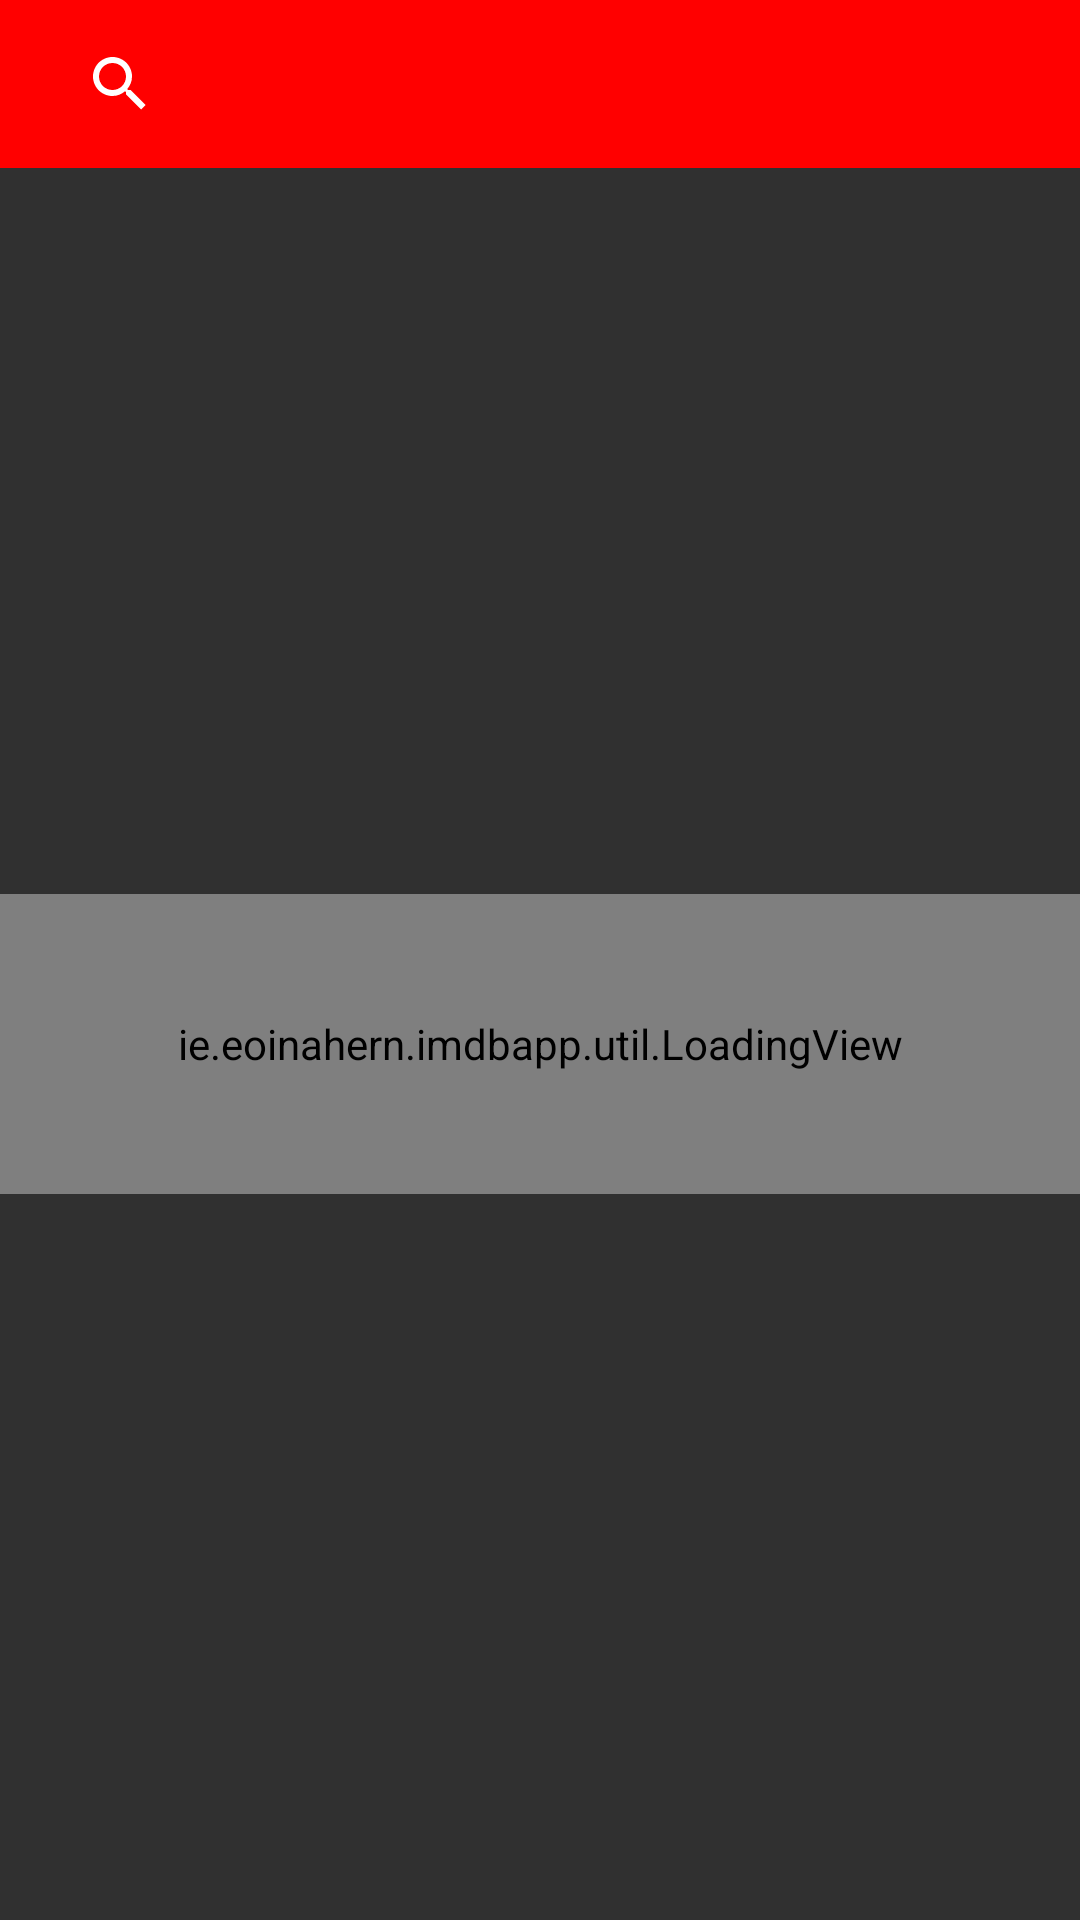

Write the Android layout XML for this screen, with the resource values it uses.
<!-- AndroidManifest.xml: application theme AppTheme -->
<!-- res/layout/activity_main.xml -->
<?xml version="1.0" encoding="utf-8"?>
<androidx.constraintlayout.widget.ConstraintLayout xmlns:android="http://schemas.android.com/apk/res/android"
        xmlns:app="http://schemas.android.com/apk/res-auto"
        xmlns:tools="http://schemas.android.com/tools"
        android:layout_width="match_parent"
        android:layout_height="match_parent"
        tools:context=".ui.main.MainActivity">


    <androidx.appcompat.widget.Toolbar
            android:id="@+id/toolbar"
            android:layout_width="match_parent"
            android:layout_height="?android:attr/actionBarSize"
            android:background="@color/dark_red"
            android:theme="@style/toolbarStyle"
            app:layout_constraintEnd_toEndOf="parent"
            app:layout_constraintStart_toStartOf="parent"
            app:layout_constraintTop_toTopOf="parent">

        <androidx.appcompat.widget.SearchView
                android:id="@+id/search_view"
                android:layout_width="match_parent"
                android:layout_height="match_parent"
                android:layout_margin="2sp"
                android:backgroundTint="@color/dark_red"
                android:elevation="0dp"
                android:theme="@style/searchStyle">

        </androidx.appcompat.widget.SearchView>

    </androidx.appcompat.widget.Toolbar>


    <FrameLayout
            android:id="@+id/container"
            android:layout_width="match_parent"
            android:layout_height="0dp"
            app:layout_constraintBottom_toBottomOf="parent"
            app:layout_constraintTop_toBottomOf="@id/toolbar">


        <ie.eoinahern.imdbapp.util.LoadingView
                android:id="@+id/loading"
                android:layout_width="match_parent"
                android:layout_height="100dp"
                android:layout_gravity="center" />


        <androidx.recyclerview.widget.RecyclerView
                android:id="@+id/recycler"
                android:layout_width="match_parent"
                android:layout_height="match_parent"
                app:layoutManager="androidx.recyclerview.widget.GridLayoutManager"
                app:spanCount="2" />
    </FrameLayout>


</androidx.constraintlayout.widget.ConstraintLayout>
<!-- resources referenced by this layout -->
<resources>
  <color name="dark_red">#FF0000</color>
  <style name="searchStyle" parent="Widget.AppCompat.SearchView">
          <item name="android:textCursorDrawable">@drawable/cursor_drawable</item>
      </style>
  <style name="toolbarStyle" parent="Theme.AppCompat.Light.NoActionBar">
          <item name="android:textColorPrimary">@color/colorAccent</item>
          <item name="android:textColorSecondary">@color/colorAccent</item>
          <item name="android:colorPrimary">@color/colorAccent</item>
          <item name="colorPrimary">@color/colorAccent</item>
          <item name="android:background">@color/dark_red</item>
      </style>
  <style name="AppTheme" parent="Theme.AppCompat.NoActionBar">
          
          <item name="colorPrimary">@color/colorPrimary</item>
          <item name="colorPrimaryDark">@color/colorPrimaryDark</item>
          <item name="colorAccent">@color/colorAccent</item>
          <item name="actionBarStyle">@style/toolbarStyle</item>
          <item name="android:actionBarStyle">@style/toolbarStyle</item>
      </style>
  <!-- drawable cursor_drawable (drawable) -->
  <?xml version="1.0" encoding="utf-8"?>
  <shape xmlns:android="http://schemas.android.com/apk/res/android"
          android:shape="rectangle">
  
      <solid android:color="@color/colorAccent" />
      <size android:width="2dp" />
  
  </shape>
  <color name="colorAccent">#ffffff</color>
  <color name="colorPrimary">#696969</color>
  <color name="colorPrimaryDark">#191919</color>
</resources>
